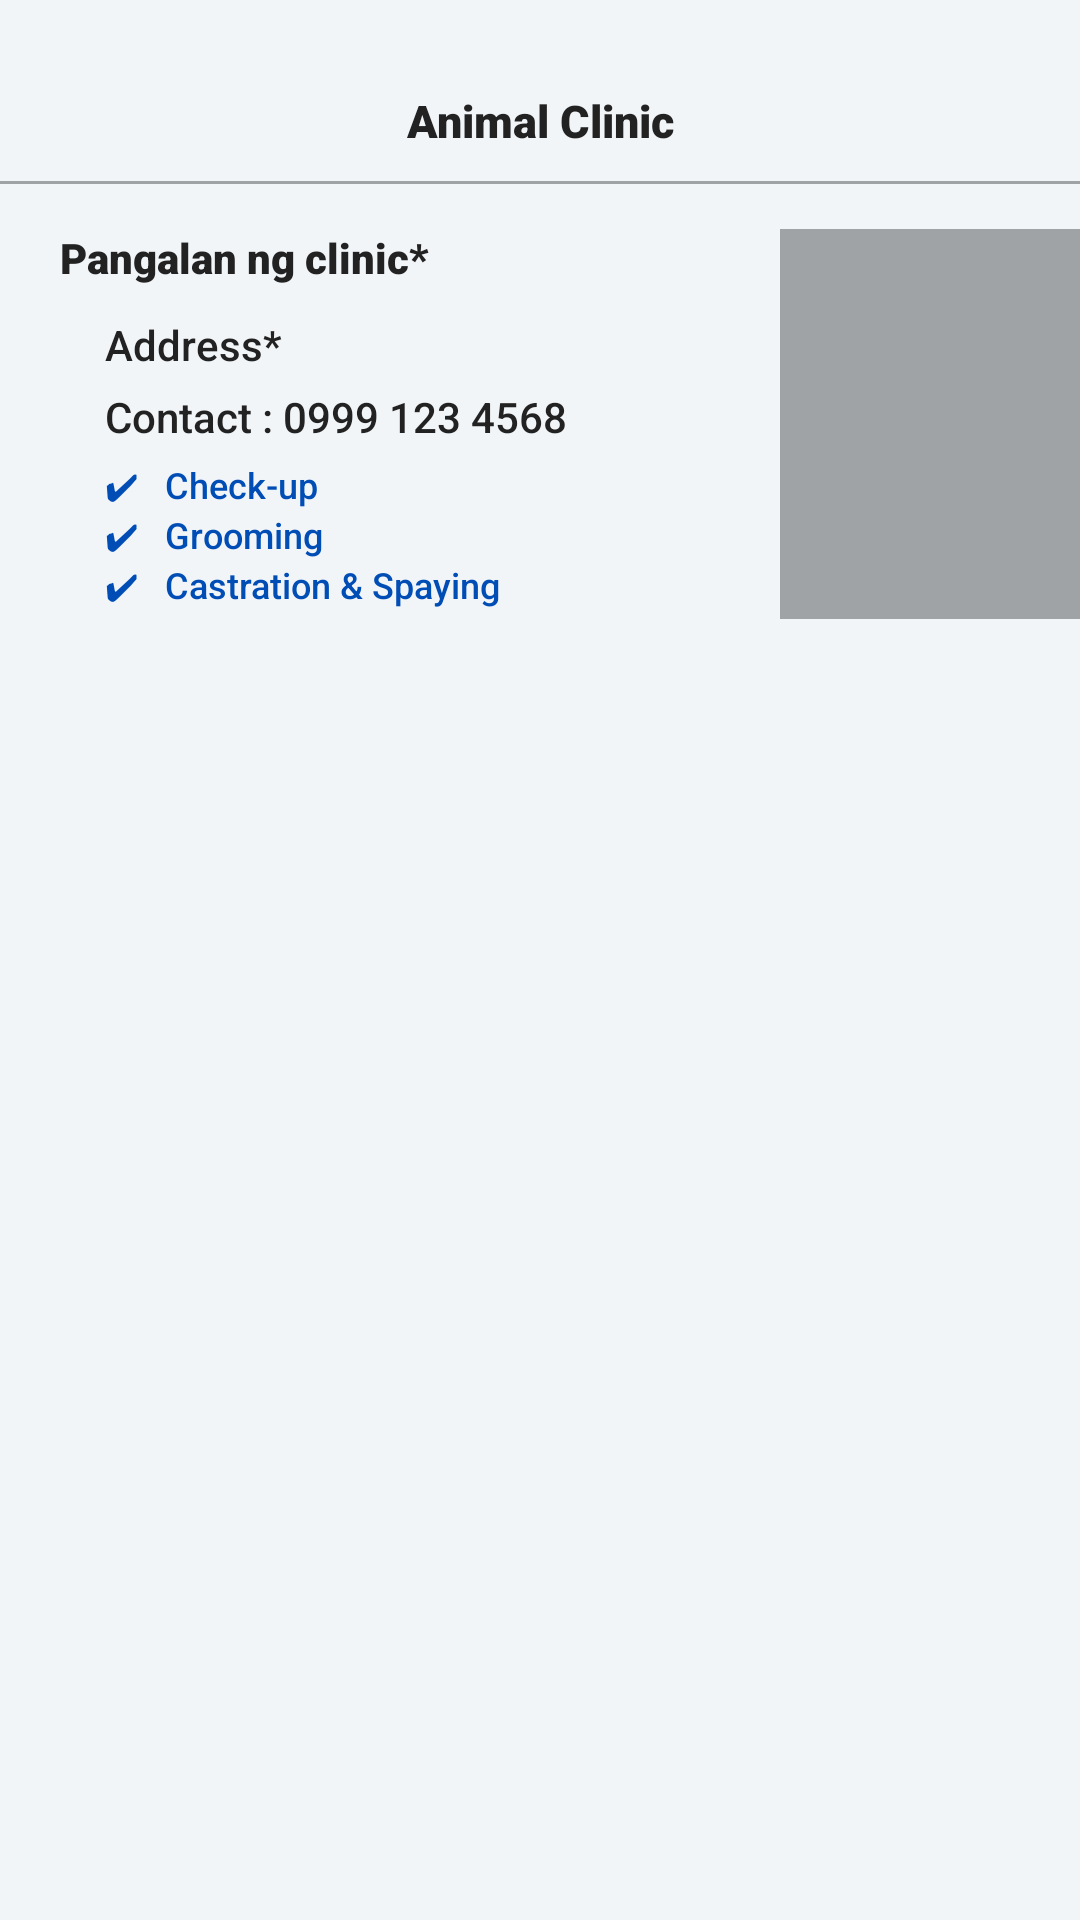

Android layout source for this screen:
<!-- AndroidManifest.xml: application theme Theme.Pawprints -->
<!-- res/layout/map_clinics_popup.xml -->
<?xml version="1.0" encoding="utf-8"?>
<LinearLayout xmlns:android="http://schemas.android.com/apk/res/android"
    android:layout_width="match_parent"
    android:layout_height="wrap_content"
    android:orientation="vertical">

    <com.google.android.material.bottomsheet.BottomSheetDragHandleView
        android:layout_width="match_parent"
        android:layout_height="15dp"
        android:background="@color/background"
        />

    <TextView
        android:layout_width="match_parent"
        android:layout_height="wrap_content"
        android:text="Animal Clinic"
        android:layout_marginBottom="10dp"
        android:textSize="15sp"
        android:layout_marginTop="15dp"
        android:gravity="center"
        android:textColor="@color/text_black"
        android:fontFamily="sans-serif-black"/>

    <LinearLayout
        android:layout_width="match_parent"
        android:layout_height="1dp"
        android:background="@color/light_grey">
    </LinearLayout>

    <LinearLayout
        android:layout_width="match_parent"
        android:layout_height="wrap_content"
        android:orientation="horizontal">

        <LinearLayout
            android:layout_width="250dp"
            android:layout_height="wrap_content"
            android:layout_marginTop="15dp"
            android:orientation="vertical">

            <TextView
                android:layout_marginStart="20dp"
                android:layout_width="match_parent"
                android:layout_height="wrap_content"
                android:text="Pangalan ng clinic*"
                android:textColor="@color/text_black"
                android:fontFamily="sans-serif-black"
                android:layout_marginBottom="10dp">

            </TextView>

            <TextView
                android:layout_marginStart="35dp"
                android:layout_width="match_parent"
                android:layout_height="wrap_content"
                android:text="Address*"
                android:textColor="@color/text_black"
                android:fontFamily="sans-serif-medium">
            </TextView>

            <TextView
                android:layout_marginStart="35dp"
                android:layout_width="match_parent"
                android:layout_marginTop="5dp"
                android:layout_height="wrap_content"
                android:text="Contact : 0999 123 4568"
                android:textColor="@color/text_black"
                android:fontFamily="sans-serif-medium">
            </TextView>

            <TextView
                android:layout_marginStart="35dp"
                android:layout_width="match_parent"
                android:layout_height="wrap_content"
                android:layout_marginTop="5dp"
                android:text="✔   Check-up"
                android:textColor="@color/dark_blue"
                android:textSize="12sp"
                android:fontFamily="sans-serif-medium">
            </TextView>

            <TextView
                android:layout_marginStart="35dp"
                android:layout_width="match_parent"
                android:layout_height="wrap_content"
                android:text="✔   Grooming"
                android:textColor="@color/dark_blue"
                android:textSize="12sp"
                android:fontFamily="sans-serif-medium">
            </TextView>

            <TextView
                android:layout_marginStart="35dp"
                android:layout_width="match_parent"
                android:layout_height="wrap_content"
                android:text="✔   Castration &amp; Spaying"
                android:textColor="@color/dark_blue"
                android:fontFamily="sans-serif-medium"
                android:textSize="12sp"
                android:layout_marginBottom="50dp">
            </TextView>

        </LinearLayout>

        <LinearLayout
            android:layout_width="160dp"
            android:layout_height="wrap_content"
            android:layout_marginTop="15dp"
            android:layout_marginBottom="50dp"
            android:layout_marginEnd="15dp">

            <ImageView
                android:layout_marginStart="10dp"
                android:layout_width="130dp"
                android:layout_height="130dp"
                android:src="@drawable/img_example_lang"
                android:scaleType="centerCrop">
            </ImageView>

        </LinearLayout>

    </LinearLayout>

</LinearLayout>
<!-- resources referenced by this layout -->
<resources>
  <color name="background">#f1f5f8</color>
  <color name="dark_blue">#004db5</color>
  <color name="light_grey">#9fa3a5</color>
  <color name="text_black">#222222</color>
  <!-- drawable img_example_lang: png bitmap (drawable, 2994 bytes) -->
  <style name="Theme.Pawprints" parent="Theme.AppCompat.Light.NoActionBar">
          
          <item name="colorPrimary">@color/dark_purple</item>
          <item name="colorPrimaryVariant">@color/purple</item>
          <item name="colorOnPrimary">@color/white</item>
          
          <item name="colorSecondary">@color/dark_blue</item>
          <item name="colorSecondaryVariant">@color/blue</item>
          <item name="colorOnSecondary">@color/white</item>
          
          <item name="android:statusBarColor">@color/light_grey</item>]
          
          <item name="android:colorBackground">@color/background</item>
      </style>
  <color name="dark_purple">#552396</color>
  <color name="purple">#6c33b4</color>
  <color name="white">#FFFFFFFF</color>
  <color name="blue">#1665ce</color>
</resources>
